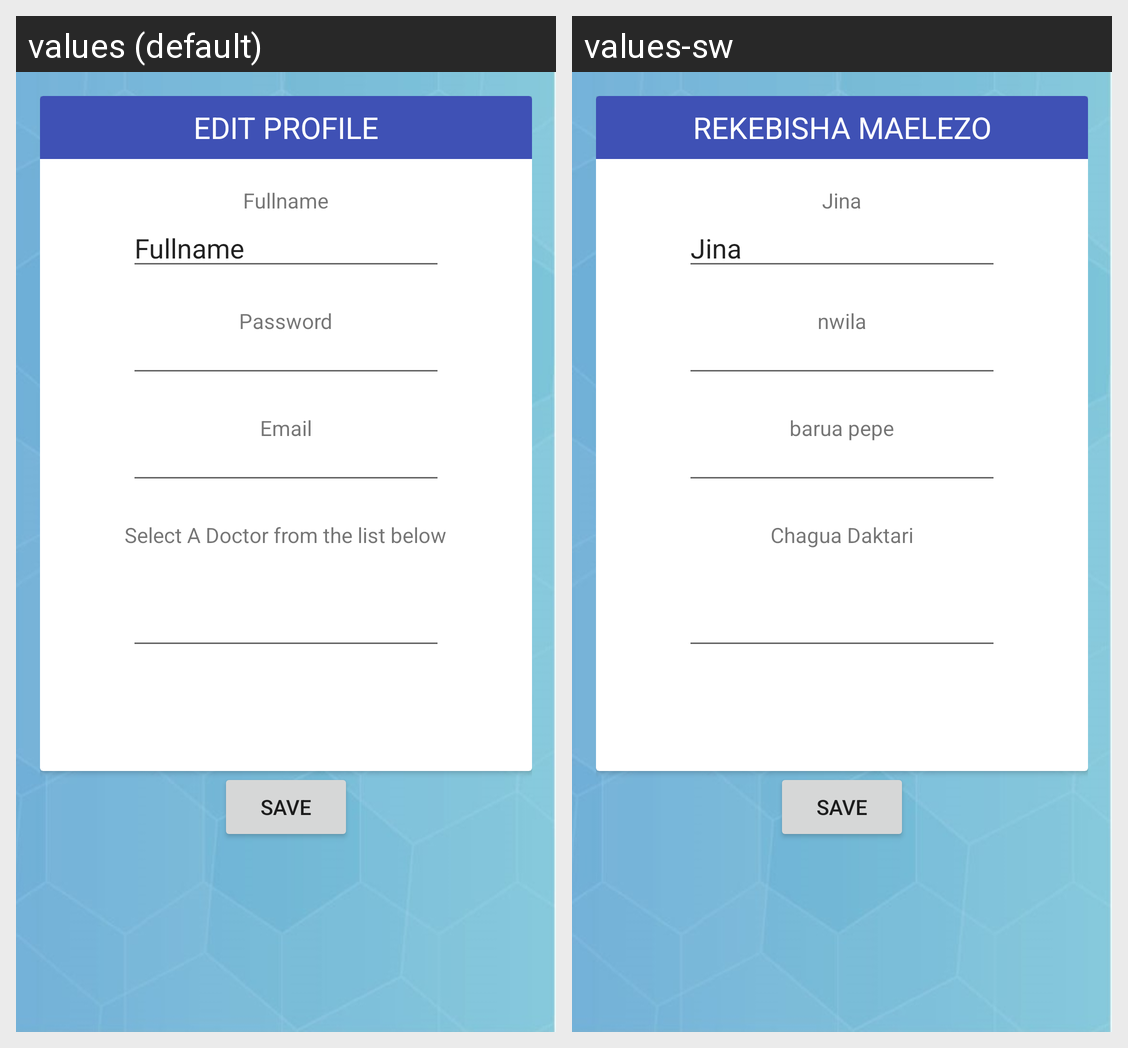

Strings drawn on this Android screen and how each of the app's shown locales translates them:
Android screen res/layout/activity_profile.xml rendered under 2 locales, left to right: values (default), values-sw. Device: Nexus 5 (rendered at 1080×1920; each locale shown at half size, 540×960, under a caption strip naming it); theme AppTheme.
Strings drawn on this screen, with the default value and each locale's value (text and hints the layout hard-codes, and strings that could not be matched under every locale, appear in the picture but are not listed):

edit_profile
  values: Edit Profile
  values-sw: Rekebisha Maelezo

name
  values: Fullname
  values-sw: Jina

select_doc_from
  values: Select A Doctor from the list below
  values-sw: Chagua Daktari

hint_password
  values: Password
  values-sw: nwila

hint_email
  values: Email
  values-sw: barua pepe
